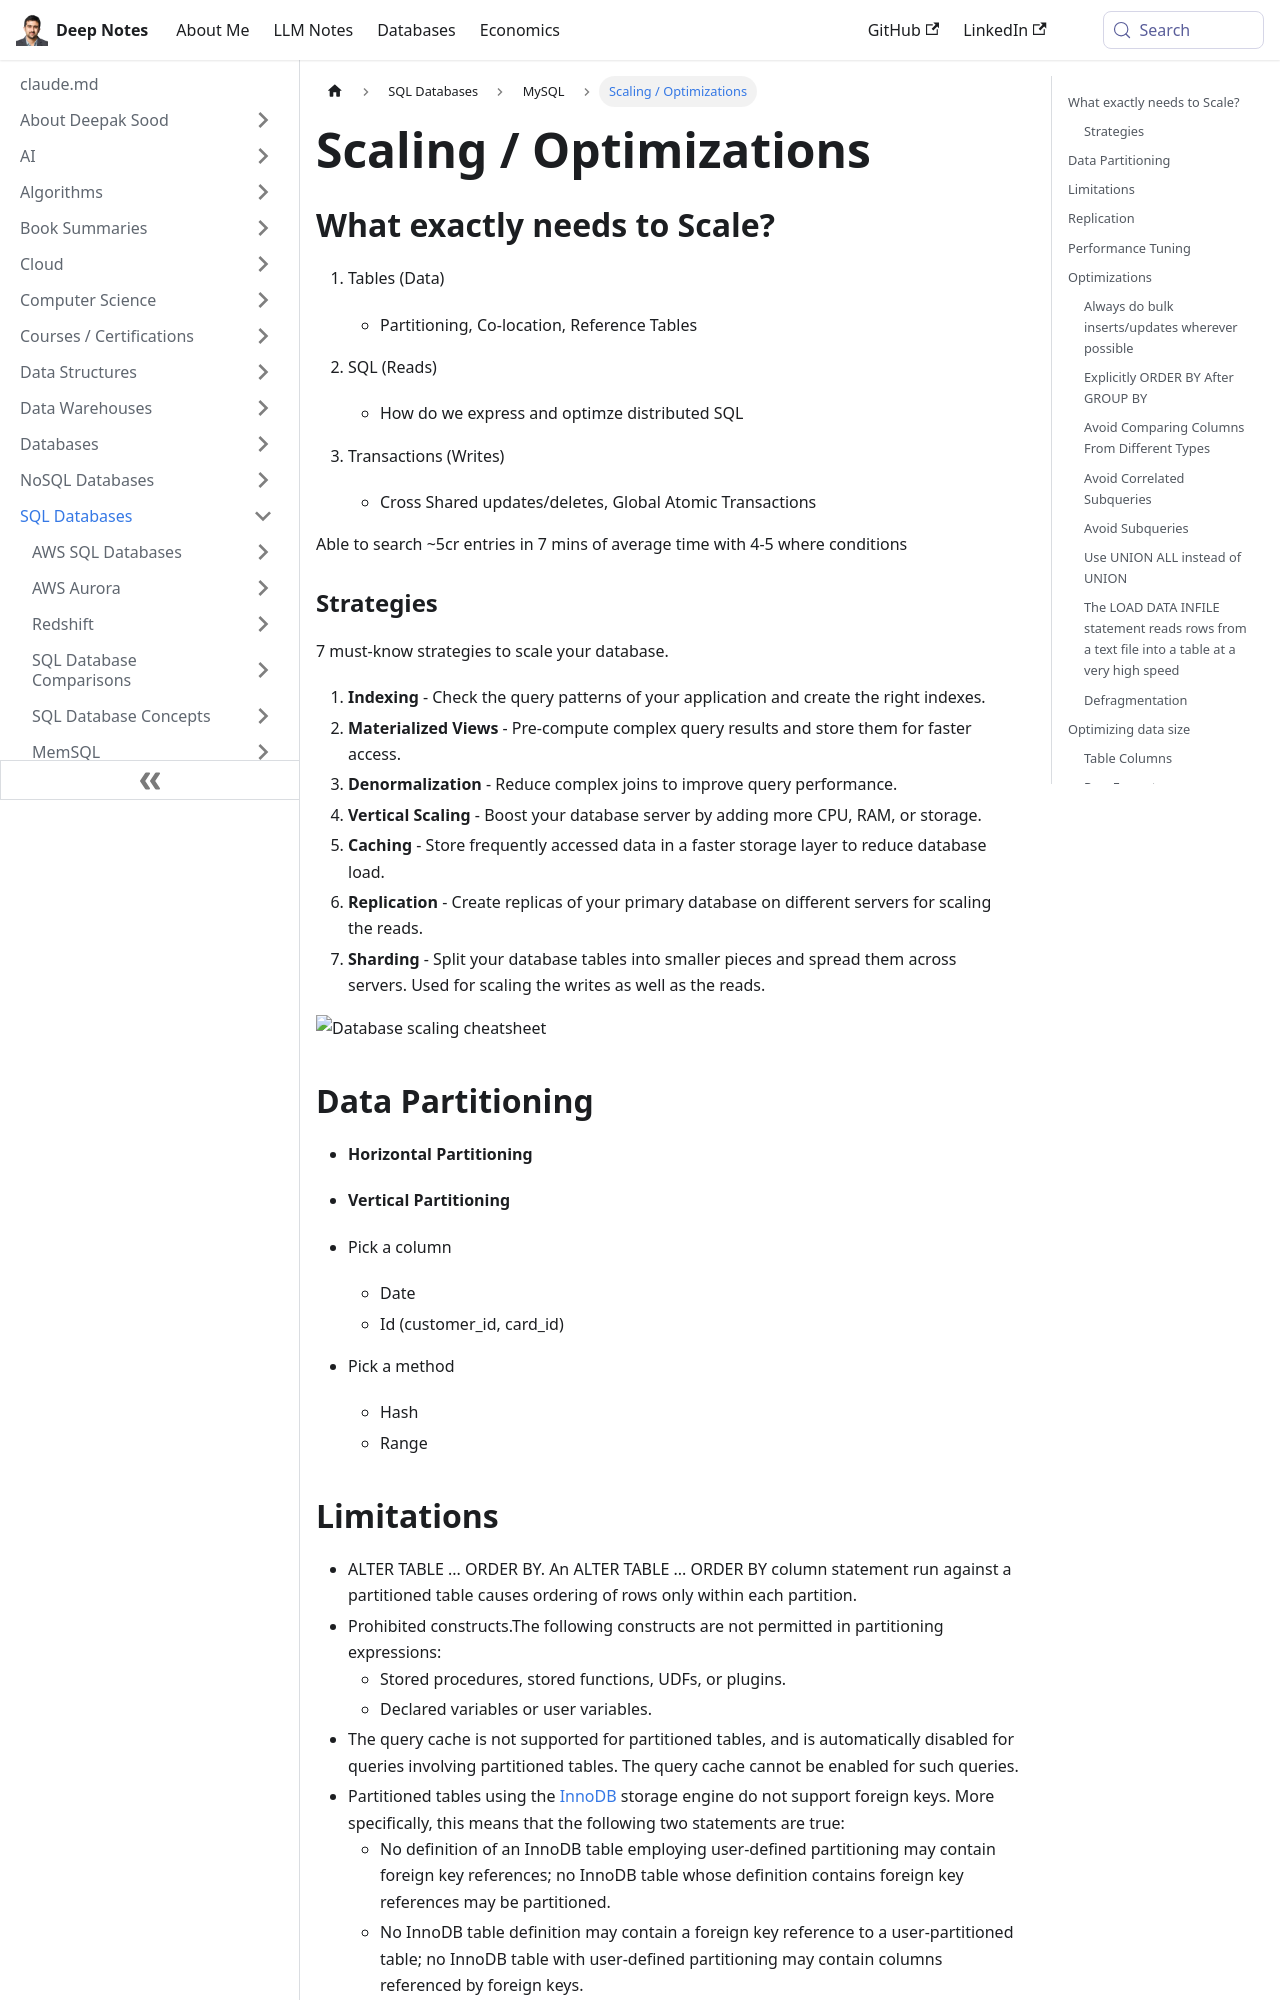

repository: deepaksood619/deepaksood619.github.io · page: databases-sql/mysql/scaling-optimizations/index.html · generator: docusaurus

---
slug: /databases-sql/mysql/scaling-optimizations
title: Scaling / Optimizations
description: Discover essential strategies for scaling and optimizing databases, including indexing, caching, denormalization, and managing transactions for improved performance.
created: 2023-03-05
updated: 2025-06-10
---
## What exactly needs to Scale?

1. Tables (Data)
    - Partitioning, Co-location, Reference Tables

2. SQL (Reads)
    - How do we express and optimze distributed SQL

3. Transactions (Writes)
    - Cross Shared updates/deletes, Global Atomic Transactions

Able to search ~5cr entries in 7 mins of average time with 4-5 where conditions

### Strategies

7 must-know strategies to scale your database.

1. **Indexing** - Check the query patterns of your application and create the right indexes.
2. **Materialized Views** - Pre-compute complex query results and store them for faster access.
3. **Denormalization** - Reduce complex joins to improve query performance.
4. **Vertical Scaling** - Boost your database server by adding more CPU, RAM, or storage.
5. **Caching** - Store frequently accessed data in a faster storage layer to reduce database load.
6. **Replication** - Create replicas of your primary database on different servers for scaling the reads.
7. **Sharding** - Split your database tables into smaller pieces and spread them across servers. Used for scaling the writes as well as the reads.

![Database scaling cheatsheet](../../media/Pasted%20image%2020240529203417.jpg)

## Data Partitioning

- **Horizontal Partitioning**
- **Vertical Partitioning**

- Pick a column
    - Date
    - Id (customer_id, card_id)
- Pick a method
    - Hash
    - Range

## Limitations

- ALTER TABLE ... ORDER BY. An ALTER TABLE ... ORDER BY column statement run against a partitioned table causes ordering of rows only within each partition.
- Prohibited constructs.The following constructs are not permitted in partitioning expressions:
    - Stored procedures, stored functions, UDFs, or plugins.
    - Declared variables or user variables.
- The query cache is not supported for partitioned tables, and is automatically disabled for queries involving partitioned tables. The query cache cannot be enabled for such queries.
- Partitioned tables using the [InnoDB](https://dev.mysql.com/doc/refman/5.7/en/innodb-storage-engine.html) storage engine do not support foreign keys. More specifically, this means that the following two statements are true:
    - No definition of an InnoDB table employing user-defined partitioning may contain foreign key references; no InnoDB table whose definition contains foreign key references may be partitioned.
    - No InnoDB table definition may contain a foreign key reference to a user-partitioned table; no InnoDB table with user-defined partitioning may contain columns referenced by foreign keys.

https://dev.mysql.com/doc/mysql-partitioning-excerpt/5.7/en/partitioning-limitations.html

## Replication

[MySQL Replication Tutorial - YouTube](https://www.youtube.com/playlist?list=PLd5sTGXltJ-mvbbhIyLT8hjinK9RYfjhY)
